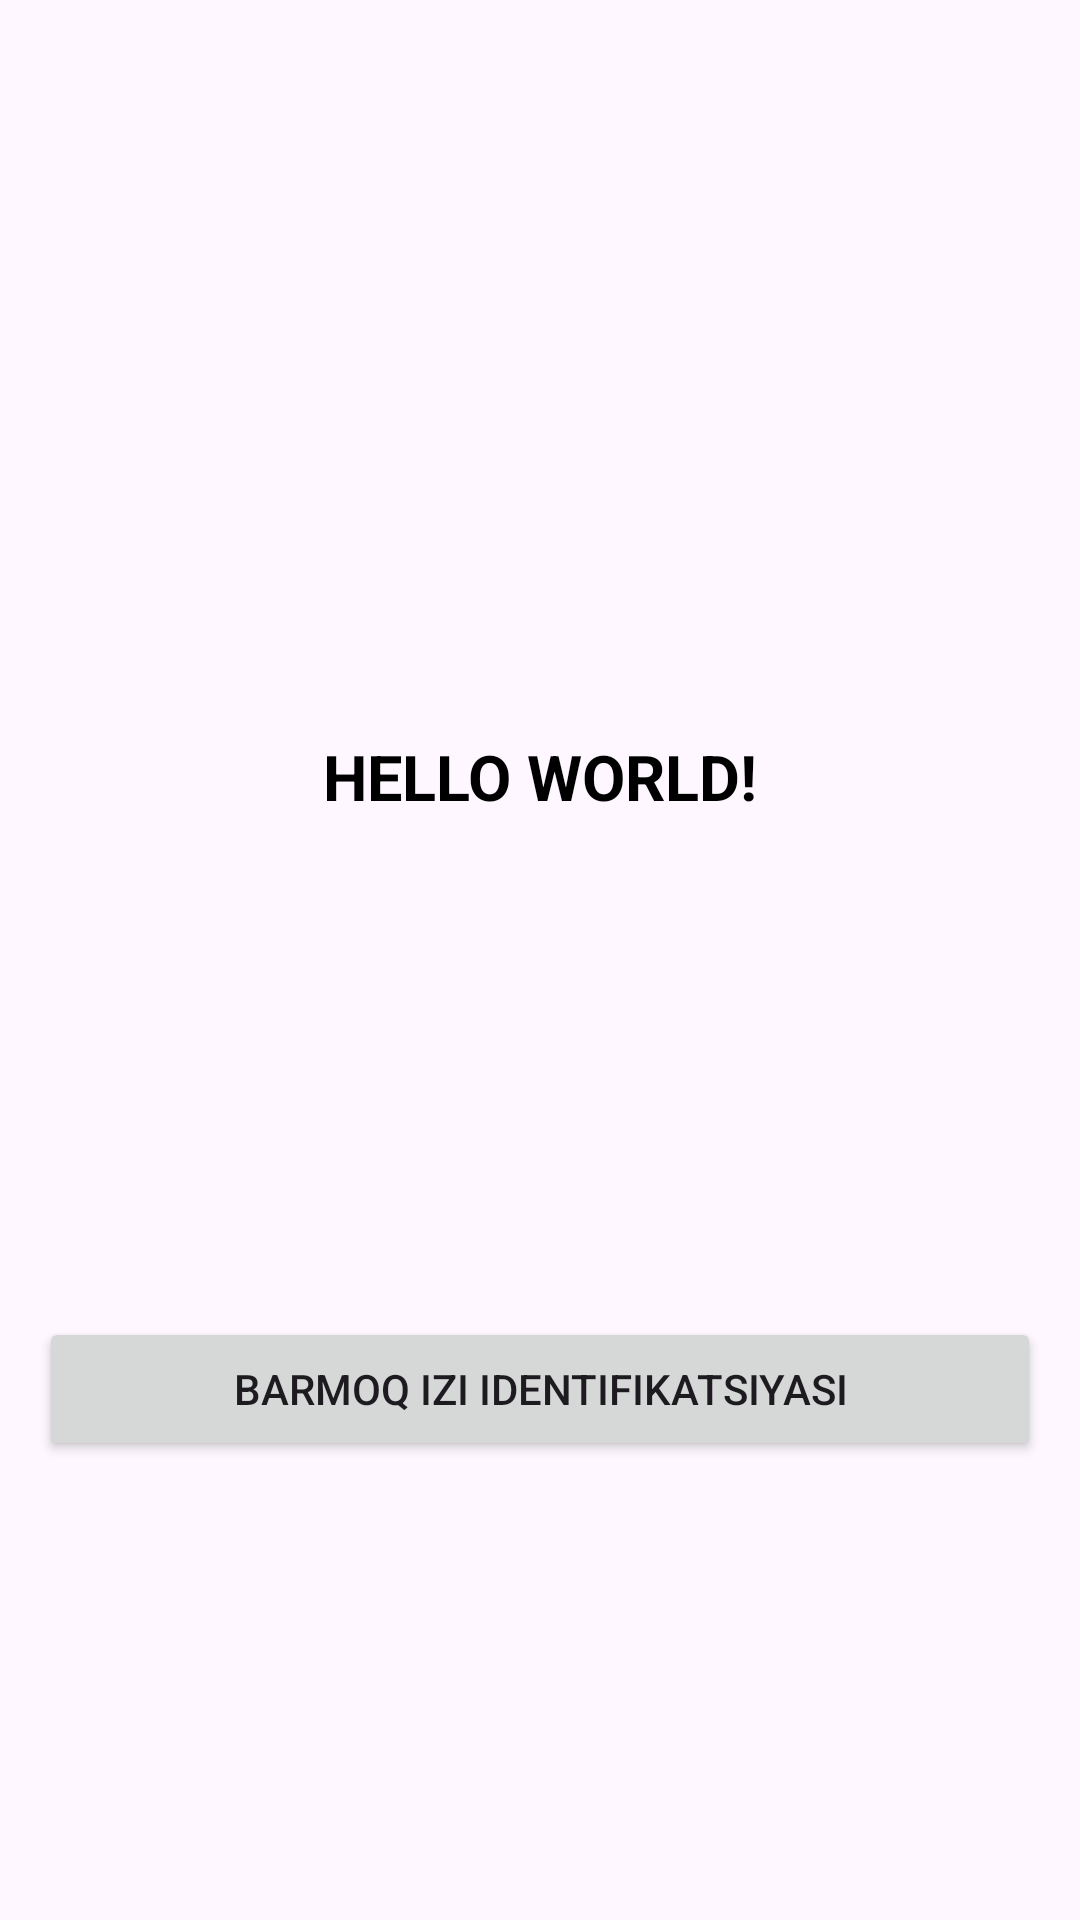

Write the Android layout XML for this screen, with the resource values it uses.
<!-- AndroidManifest.xml: application theme Theme.FingerprintTutorial -->
<!-- res/layout/activity_main.xml -->
<?xml version="1.0" encoding="utf-8"?>
<androidx.constraintlayout.widget.ConstraintLayout
    xmlns:android="http://schemas.android.com/apk/res/android"
    xmlns:app="http://schemas.android.com/apk/res-auto"
    xmlns:tools="http://schemas.android.com/tools"
    android:id="@+id/main"
    android:layout_width="match_parent"
    android:layout_height="match_parent"
    tools:context=".MainActivity">

    <TextView
        android:layout_width="wrap_content"
        android:layout_height="wrap_content"
        android:text="Hello World!"
        app:layout_constraintVertical_bias="0.4"
        android:textSize="21sp"
        android:textAllCaps="true"
        android:textColor="@color/black"
        android:textStyle="bold"
        android:id="@+id/tv"
        app:layout_constraintBottom_toBottomOf="parent"
        app:layout_constraintEnd_toEndOf="parent"
        app:layout_constraintStart_toStartOf="parent"
        app:layout_constraintTop_toTopOf="parent" />

    <Button
        android:id="@+id/btnAuth"
        android:text="BARMOQ IZI IDENTIFIKATSIYASI"
        app:layout_constraintBottom_toBottomOf="parent"
        app:layout_constraintTop_toBottomOf="@id/tv"
        app:layout_constraintRight_toRightOf="parent"
        app:layout_constraintLeft_toLeftOf="parent"
        android:layout_marginTop="13dp"
        android:layout_marginStart="13dp"
        android:layout_marginEnd="13dp"
        android:layout_width="match_parent"
        android:layout_height="wrap_content"/>

</androidx.constraintlayout.widget.ConstraintLayout>
<!-- resources referenced by this layout -->
<resources>
  <style name="Theme.FingerprintTutorial" parent="Base.Theme.FingerprintTutorial" />
  <style name="Base.Theme.FingerprintTutorial" parent="Theme.Material3.DayNight.NoActionBar">
          
          
      </style>
  <!-- not gathered from this repository: default colours our renderer supplied (Android Studio template values) -->
  <color name="black">#FF000000</color>
</resources>
